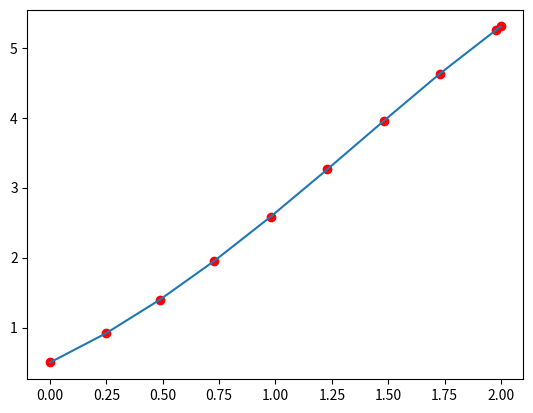

Recreate this plot in Python.
"""
In mathematics, the Runge–Kutta–Fehlberg method (or Fehlberg method) is an algorithm in numerical analysis for the numerical solution of ordinary differential equations.
It was developed by the German mathematician Erwin Fehlberg and is based on the large class of Runge–Kutta methods. 
"""

import matplotlib.pyplot as plt
import numpy as np

def f(t, y):
    return y - t**2 + 1
"""
a = eval(input('Enter end-point a: '))
b = eval(input('Enter end-point b: '))
alpha = float(input('Enter initial condition alpha: '))
tol = eval(input('Enter tolerance: '))
hmax = eval(input('Enter maximum step size hmax: '))
hmin = eval(input('Enter eminimum step size hmin: '))
"""
a, b, alpha, tol, hmax, hmin = 0, 2, 0.5, 10**-5, 0.25, 0.01

t = a
w = alpha
h = hmax
flag = 1
print('t and w: ', t, ', ', w)

tvalues, yvalues = [t], [w]

while flag == 1:
    K1 = h * f(t, w)
    K2 = h * f(t + 1/4*h, w + 1/4*K1)
    K3 = h * f(t + 3/8*h, w + 3/32*K1 + 9/32*K2)
    K4 = h * f(t + 12/13*h, w + 1932/2197*K1 - 7200/2197*K2 + 7296/2197*K3)
    K5 = h * f(t + h, w + 439/216*K1 - 8*K2 + 3680/513*K3 - 845/4104*K4)
    K6 = h * f(t + 1/2*h, w - 8/27*K1 + 2*K2 - 3544/2565*K3 + 1859/4104*K4 - 11/40*K5)

    R = 1/h * np.absolute(1/360*K1 - 128/4275*K3 - 2197/75240*K4 + 1/50*K5 + 2/55*K6)

    if R <= tol:
        t = t + h
        w = w + 25/216*K1 + 1408/2565*K3 + 2197/4104*K4 - 1/5*K5
        tvalues.append(t)
        yvalues.append(w)
        print('t, w, h: ', t, ',', w, ',', h)

    delta = 0.84*(tol/R)**(1/4)

    if delta <= 0.1: h = 0.1*h;
    elif delta >= 4: h = 4*h;
    else: h = delta*h;

    if h > hmax: h = hmax;

    if t >= b: flag = 0;
    elif t + h > b: h = b - t;
    elif h < hmin:
        flag = 0
        print('Minimum h exceeded')
        print('Procedure completed unsuccessfully')

def realf(t):
    return (t + 1)**2 - 0.5*np.exp(t)

realyvalues = []
for i in range(len(tvalues)):
    realyvalues.append(realf(tvalues[i]))

plt.plot(tvalues, realyvalues)
plt.scatter(tvalues, yvalues, color = 'r')
plt.show()
